Image classification data set "Date_Fruit_dataset" (Talal1421/CSC462_DateFruit_Project on GitHub). Class labels (9): Ajwa date, Galaxy date, Mejdool date, Meneifi date, Nabtat Ali date, Rutab date, Shaishe date, Sokari date, Sugaey date.

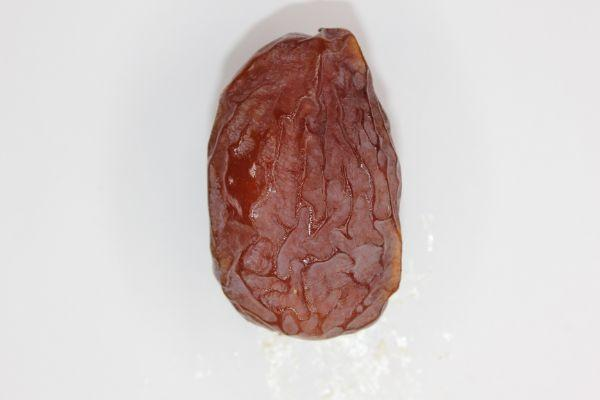
Label: Mejdool date

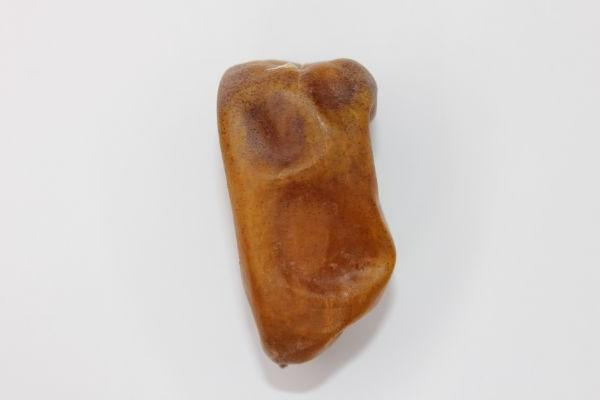
Label: Nabtat Ali date

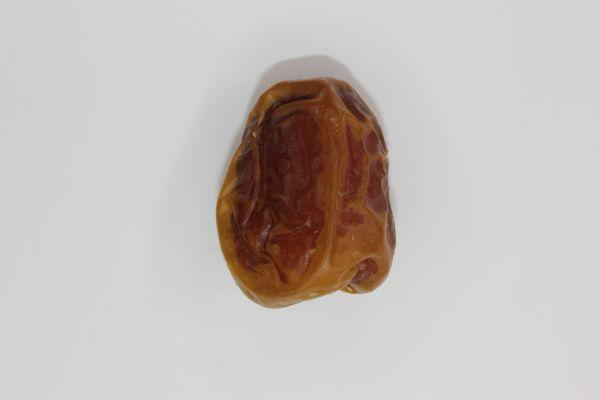
Label: Galaxy date

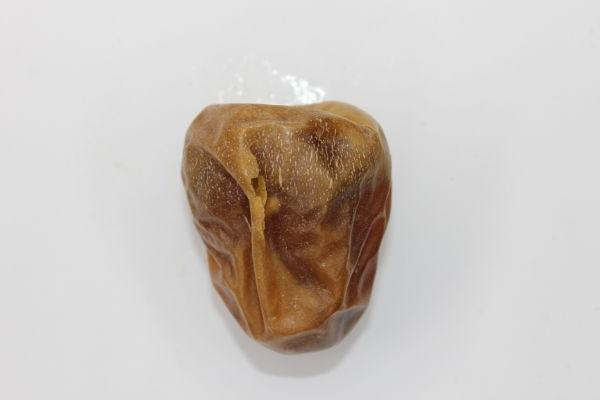
Label: Sokari date

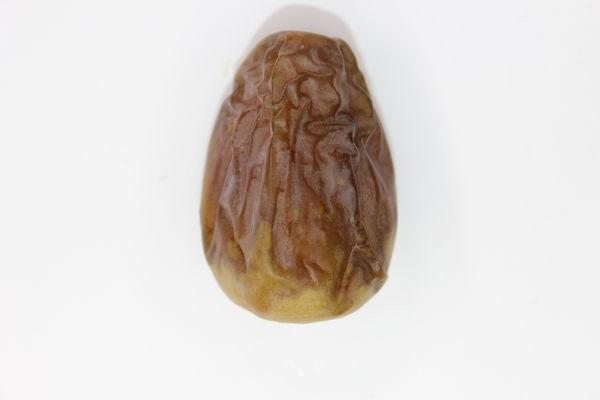
Label: Shaishe date

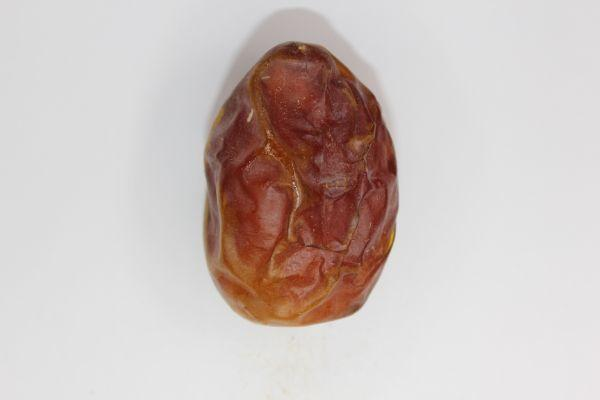
Label: Meneifi date
